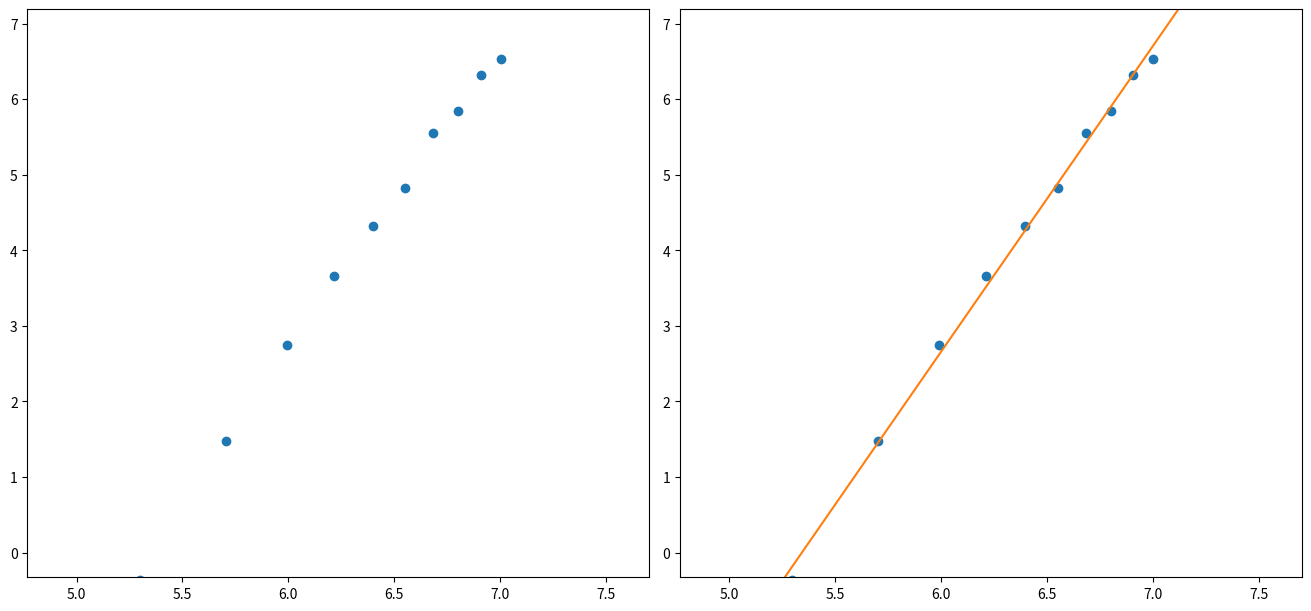

The matplotlib source for this figure:
# -*- coding: utf-8 -*-
"""
Created on Tue Mar 15 15:52:47 2022

[redacted]
"""

import matplotlib.pyplot as plt
import numpy as np
from scipy import stats 

#9 mins
T = np.array([200, 300, 400, 500, 600, 700, 800, 900, 1000, 1100]) #Temperature
E = np.array([0.6950, 4.363, 15.53, 38.74, 75.08, 125.2, 257.9, 344.1, 557.4, 690.7]) #Energy

# se dermos graph dos pontos anteriores notaremos que é uma função exponencial, daí aplicamos os logaritmos 

x = np.log(T) 
y = np.log(E)
N = x.size

#depois de aplicar os logs é fazer a regressão linear como normal

xy = x*y
xx = np.square(x)
yy = np.square(y)

Sumx = x.sum()
Sumy = y.sum()
Sumxy = xy.sum()
Sumxx = xx.sum()
Sumyy = yy.sum()

m = ((N * Sumxy) - (Sumx * Sumy))/(N * Sumxx - (Sumx)**2)

b = ((Sumxx * Sumy) - (Sumx * Sumxy))/(N * Sumxx - (Sumx)**2)

r2_top_numerator = ((N*Sumxy) - (Sumx*Sumy))**2
r2_top_denominator = ((N*Sumxx)-(Sumx)**2)*((N*Sumyy) - (Sumy)**2)

r2 = r2_top_numerator/r2_top_denominator

deltamSquareroot = np.sqrt(((1/r2)-1)/(N-2))
deltam = abs(m)*deltamSquareroot

deltabSquareroot = np.sqrt(Sumxx/N)
deltab = deltam * deltabSquareroot


Median_vel = y[N-1]/x[N-1]  

poly_test = np.polyfit(x,y, 1   )


xmax = np.max(x)*1.1
xmin = np.min(x)*0.9
ymax = np.max(y)*1.1
ymin = np.min(y)*0.9
x1 = np.array([xmin,xmax])
yline = m*x1+b

fig1, ax = plt.subplots(1, 2, figsize=(13,6), layout="constrained")

ax[0].plot(x, y, "o")
ax[0].set_xlim([xmin,xmax])
ax[0].set_ylim([ymin,ymax])

ax[1].plot(x,y,"o",x1,yline)
ax[1].set_xlim([xmin,xmax])
ax[1].set_ylim([ymin,ymax])